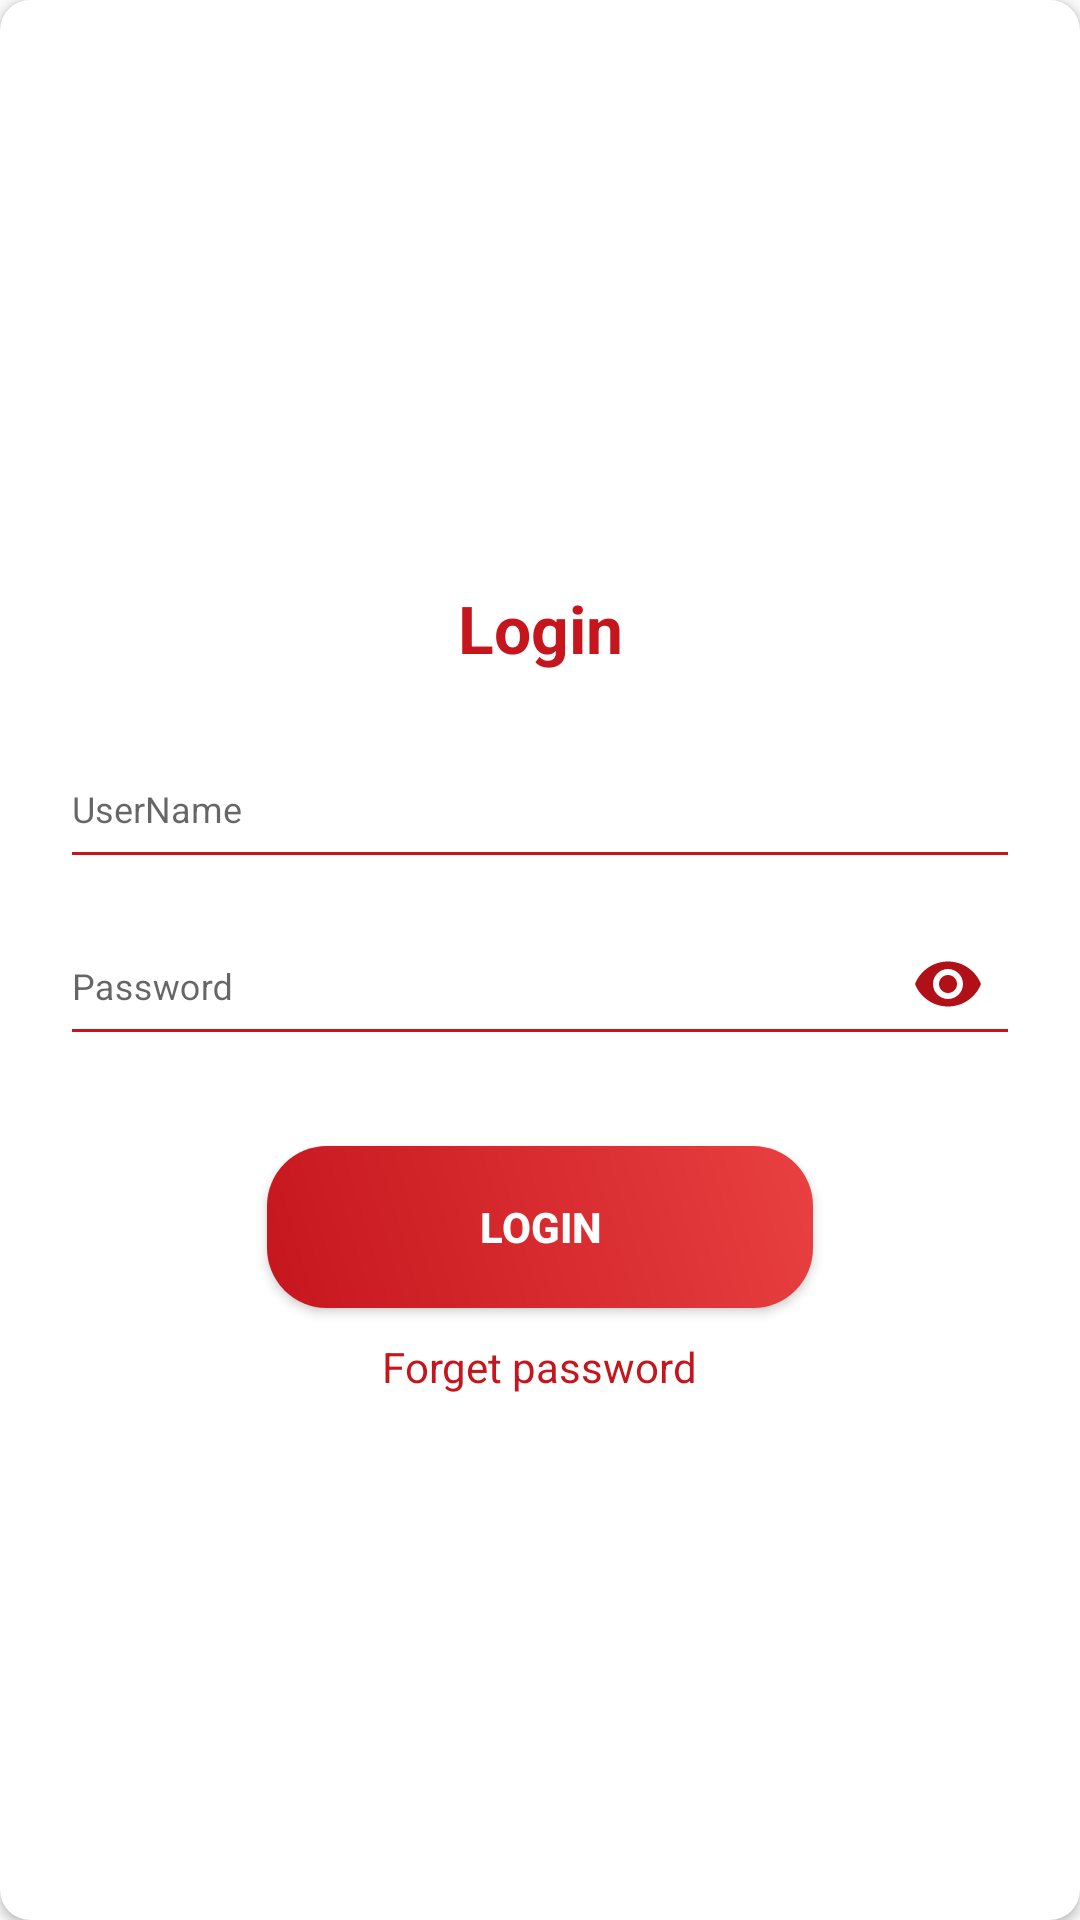

Reconstruct the res/layout file that produces this screen, plus the resources it refers to.
<!-- AndroidManifest.xml: application theme AppTheme.NoActionBar -->
<!-- res/layout/layout_login.xml -->
<?xml version="1.0" encoding="utf-8"?>
<androidx.cardview.widget.CardView
    xmlns:android="http://schemas.android.com/apk/res/android"
    xmlns:app="http://schemas.android.com/apk/res-auto"
    android:layout_width="match_parent"
    android:layout_height="wrap_content"
    android:layout_gravity="center"
    android:layout_marginBottom="20dp"
    android:background="#FFFFFF"
    android:elevation="5dp"
    app:cardCornerRadius="10dp">


    <LinearLayout
        android:layout_width="match_parent"
        android:layout_height="wrap_content"
        android:layout_gravity="center"
        android:orientation="vertical"
        android:padding="20dp">

        <TextView
            android:id="@+id/tv_login"
            android:layout_width="match_parent"
            android:layout_height="wrap_content"
            android:layout_marginTop="20dp"
            android:text="Login"
            android:textColor="@color/safalata_toolbar_color"
            android:textAlignment="center"
            android:textStyle="bold"
            android:textSize="22sp"
            />

        <com.google.android.material.textfield.TextInputLayout
            android:layout_width="match_parent"
            android:layout_height="wrap_content"
            android:id="@+id/textInputEmail"
            android:layout_marginTop="10dp">

            <EditText
                android:id="@+id/et_username"
                android:layout_width="match_parent"
                android:layout_height="48dp"
                android:hint="UserName"
                android:inputType="textEmailAddress"
                android:maxLines="1"
                android:textSize="12sp"
                android:textColor="@color/black"
                android:backgroundTint="@color/safalata_toolbar_color"/>
        </com.google.android.material.textfield.TextInputLayout>

        <com.google.android.material.textfield.TextInputLayout
            android:id="@+id/textInputPassword"
            android:layout_width="match_parent"
            android:layout_height="wrap_content"
            app:passwordToggleEnabled="true"
            app:passwordToggleTint="@color/safalata_status_bar_color"
            >

            <EditText
                android:id="@+id/et_password"
                android:layout_width="match_parent"
                android:layout_height="48dp"
                android:hint="Password"
                android:inputType="textPassword"
                android:maxLines="1"
                android:textSize="12sp"
                android:textColor="@color/black"
                android:backgroundTint="@color/safalata_toolbar_color"/>
        </com.google.android.material.textfield.TextInputLayout>


        <Button
            android:id="@+id/btn_login"
            android:layout_width="wrap_content"
            android:layout_height="wrap_content"
            android:layout_gravity="center_horizontal"
            android:layout_marginTop="30sp"
            android:text="Login"
            android:textStyle="bold"
            android:textColor="#FFFFFF"
            android:background="@drawable/bg_login_button"/>

        <TextView
            android:id="@+id/tv_forget_password"
            android:layout_width="wrap_content"
            android:layout_height="wrap_content"
            android:layout_gravity="center"
            android:layout_marginTop="10sp"
            android:text="Forget password"
            android:textColor="@color/safalata_toolbar_color"
            android:textAlignment="center"
            android:textStyle="normal"
            android:textSize="14sp"/>

    </LinearLayout>
</androidx.cardview.widget.CardView>
<!-- resources referenced by this layout -->
<resources>
  <color name="black">#000000</color>
  <color name="safalata_status_bar_color">#B11016</color>
  <color name="safalata_toolbar_color">#C5161D</color>
  <!-- drawable bg_login_button (drawable) -->
  <?xml version="1.0" encoding="utf-8"?>
  <shape xmlns:android="http://schemas.android.com/apk/res/android" android:shape="rectangle" >
      <corners
          android:radius="20dp"
          />
      <gradient
          android:angle="45"
          android:centerX="35%"
          android:startColor="@color/safalata_toolbar_color"
          android:endColor="#E94041"
          />
      <size
          android:width="182dp"
          android:height="54dp"
          />
  </shape>
  <style name="AppTheme.NoActionBar">
          <item name="windowActionBar">false</item>
          <item name="windowNoTitle">true</item>
          <item name="android:statusBarColor">@color/safalata_status_bar_color</item>
          <item name="android:windowDrawsSystemBarBackgrounds">true</item>
          <item name="android:windowContentTransitions">true</item>
          <item name="android:windowAllowEnterTransitionOverlap">true</item>
          <item name="android:windowAllowReturnTransitionOverlap">true</item>
          <item name="android:windowSharedElementEnterTransition">@android:transition/move</item>
          <item name="android:windowSharedElementExitTransition">@android:transition/move</item>
          <item name="android:editTextColor">@color/white</item>
          <item name="autoCompleteTextViewStyle">@style/cursorColor</item>
  
      </style>
  <color name="white">#FFFFFF</color>
  <style name="cursorColor" parent="Widget.AppCompat.AutoCompleteTextView">
          <item name="android:textCursorDrawable">@drawable/cursor</item>
      </style>
</resources>
